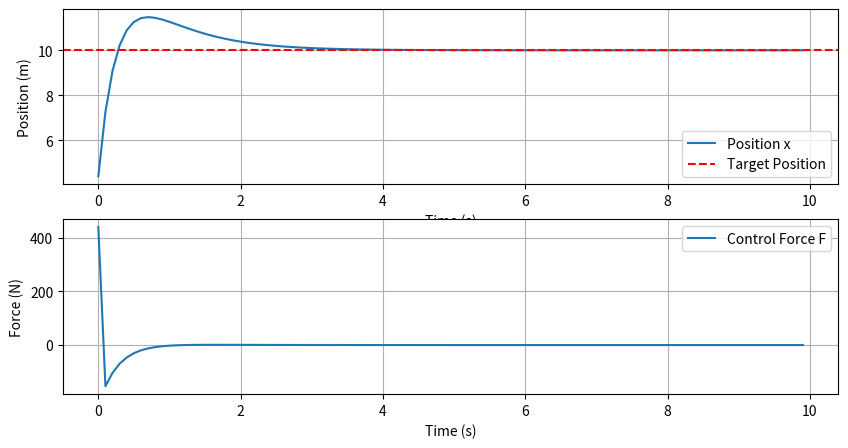

This chart was generated by the following Python code:
import numpy as np
import matplotlib.pyplot as plt

# weight
m = 1.0
# sample time
Ts= 0.1
# target position
X_target = 10
# total time
T = 10

# gain parameter
Kp = 4
Ki = 0
Kd = 4

#initial parameter
x = 0
v = 0
a = 0
error_prev = 0
integral = 0

# record datas
time = np.arange(0,T,Ts)
x_history = []
v_history = []
control_history = []

# control_loop
for i in time:
    error = X_target - x
    integral += error*Ts
    derivative = (error - error_prev) / Ts
    F = Kp * error + Ki * integral + Kd * derivative
    control_history.append(F)

    #state
    a=F/m
    v += a*Ts
    v_history.append(v)
    x += v*Ts
    x_history.append(x)

    error_prev = error

# 画图
plt.figure(figsize=(10, 5))
plt.subplot(2, 1, 1)
plt.plot(time, x_history, label="Position x")
plt.axhline(y=X_target, color="r", linestyle="--", label="Target Position")
plt.xlabel("Time (s)")
plt.ylabel("Position (m)")
plt.legend()
plt.grid()

plt.subplot(2, 1, 2)
plt.plot(time, control_history, label="Control Force F")
plt.xlabel("Time (s)")
plt.ylabel("Force (N)")
plt.legend()
plt.grid()

plt.show()